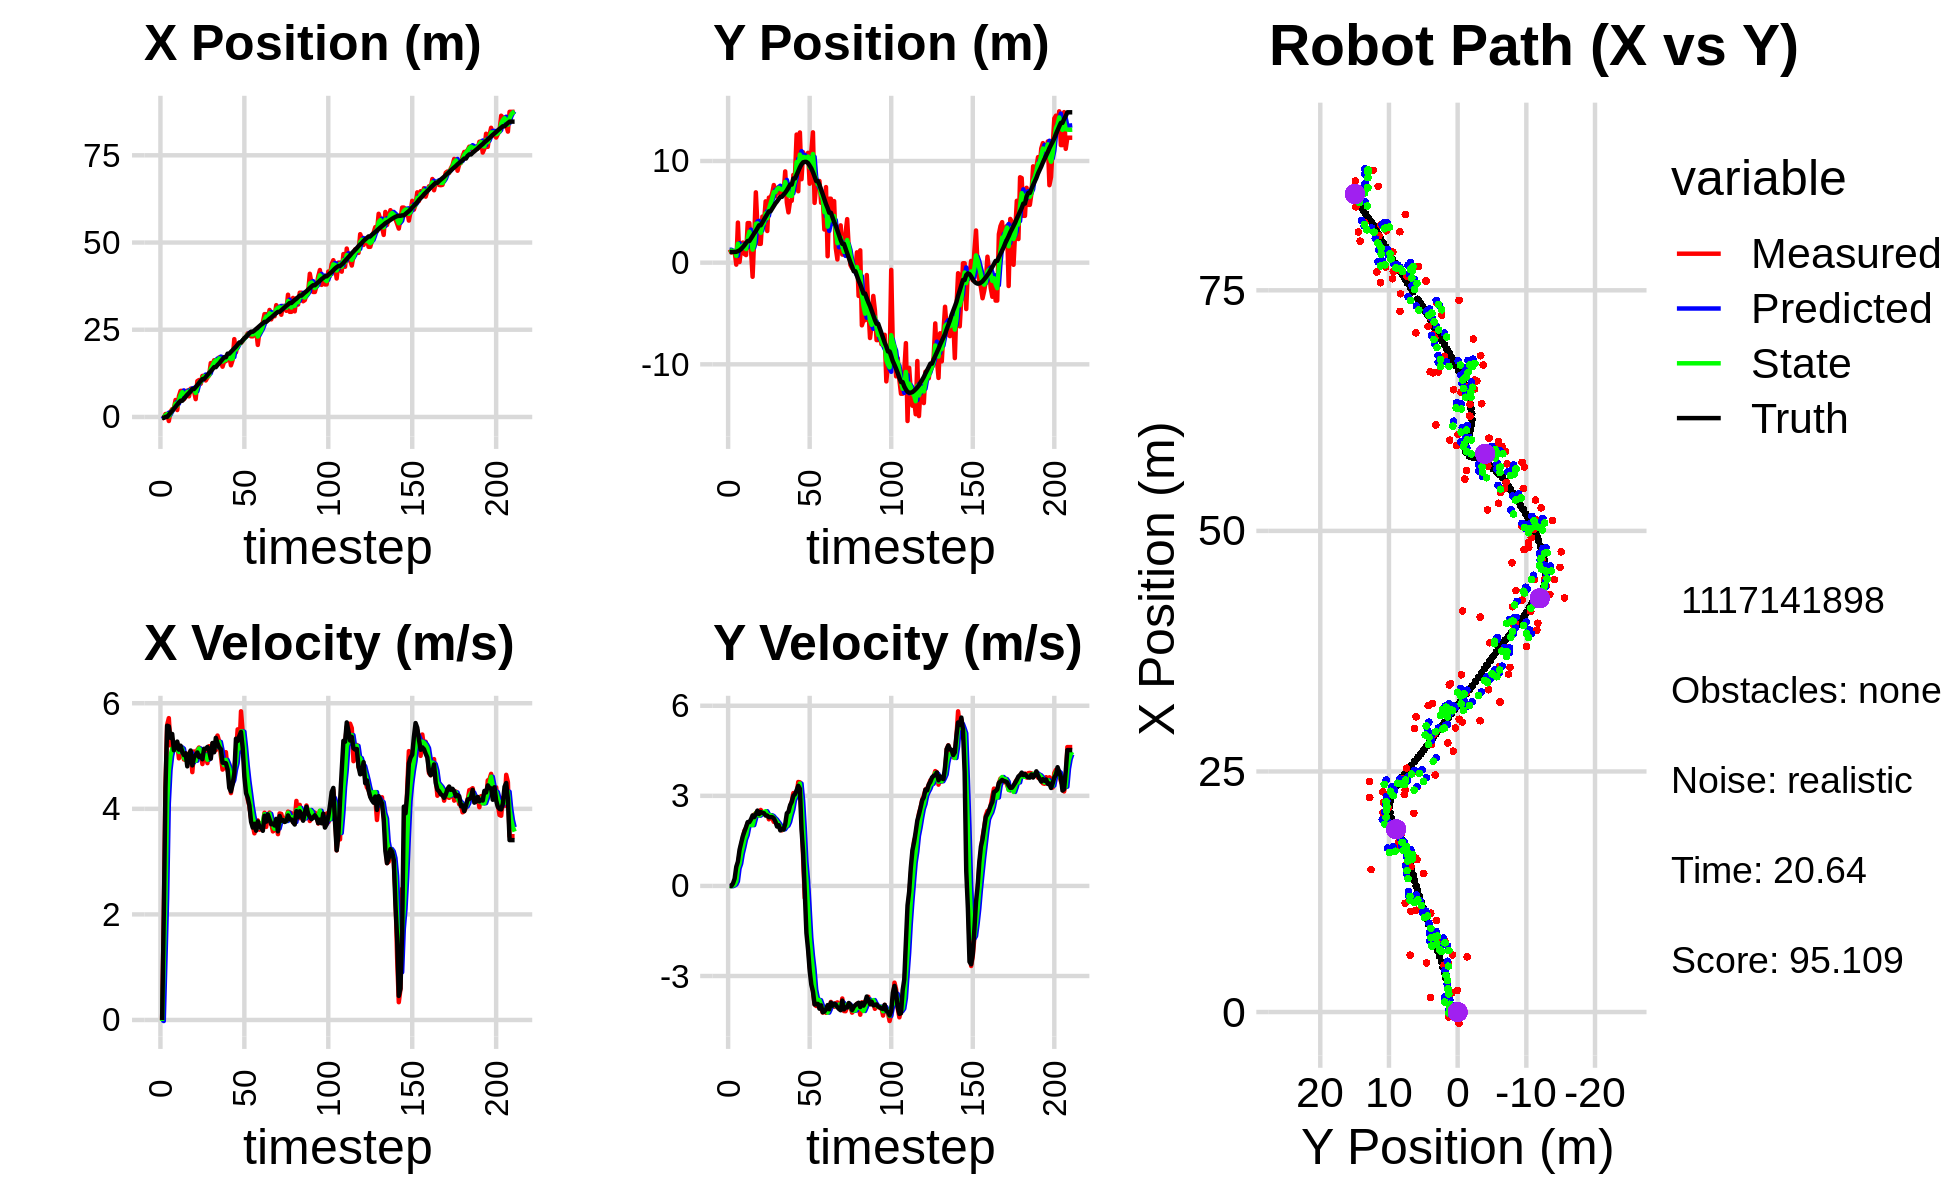

Data behind this chart, as committed beside it:
5.605964661890802114e-01, 2.483315945416068704e+00, 0.000000000000000000e+00, 0.000000000000000000e+00, 0.000000000000000000e+00, 0.000000000000000000e+00, 0.000000000000000000e+00, 0.000000000000000000e+00, 2.686300833802038879e-01, 1.260196213918189700e+00, 0.000000000000000000e+00, 0.000000000000000000e+00, -2.858919499113050655e-01, 1.048130155740733205e+00, 0.000000000000000000e+00, 0.000000000000000000e+00, 0.000000000000000000e+00, -9.874821262201294303e-05
-5.136530249696518169e-01, 1.295867950316451411e+00, 0.000000000000000000e+00, 0.000000000000000000e+00, 2.686300833802038879e-01, 1.260196213918189700e+00, 0.000000000000000000e+00, 0.000000000000000000e+00, -7.777158516816840006e-02, 1.271072197894553391e+00, -1.980881458489960889e-02, 6.518581389506945432e-04, -2.858919499113050655e-01, 1.048130155740733205e+00, 0.000000000000000000e+00, 0.000000000000000000e+00, 0.000000000000000000e+00, -1.168350136140361428e-04
-2.327406661319955938e-01, 9.996494347001224634e-01, 1.963999920010224498e+00, -5.116203419653451035e-04, -7.975246662665835817e-02, 1.271137383708448532e+00, -1.980881458489960889e-02, 6.518581389506945432e-04, -1.374112360114193021e-01, 1.172187278895138629e+00, 1.131530330305510423e+00, -9.768138481944483448e-03, -2.520174377069399618e-01, 1.048124804946428901e+00, 2.000000000000000000e+00, 1.000000000000000021e-03, 2.000000000000000000e+00, 2.604991605039685965e-04
8.473390346950741003e-01, 1.102214167757672225e+00, 4.374620939221633087e+00, 5.759026066651249526e-02, -2.425820298086825422e-02, 1.171210465046944149e+00, 1.131530330305510423e+00, -9.768138481944483448e-03, 4.828723877893963401e-01, 1.148508703420257682e+00, 2.314007848927394306e+00, 1.269399127362545732e-02, 3.172737395954094292e-02, 1.049342702667208416e+00, 4.399000000000000021e+00, 8.599999999999999312e-02, 4.400000095367431641e+00, -1.316386833786964417e-02
8.473390346950741003e-01, 1.102214167757672225e+00, 5.590515662087564230e+00, 7.359706331427405546e-02, 7.142731726821357485e-01, 1.149778102547620140e+00, 2.314007848927394306e+00, 1.269399127362545732e-02, 8.104055576851226794e-01, 1.134072561553908454e+00, 4.101569016896904785e+00, 4.596079997353757357e-02, 3.172737395954094292e-02, 1.049342702667208416e+00, 5.573999999999999844e+00, 2.449999999999999956e-01, 5.578999996185302734e+00, -1.316386833786964417e-02
-1.167613685145813651e+00, -1.939804669909191981e-01, 5.718445897891387020e+00, 3.791264970327567485e-01, 1.220562459374813224e+00, 1.138668641551262128e+00, 4.101569016896904785e+00, 4.596079997353757357e-02, 1.833810568083724668e-01, 6.698104737878203263e-01, 4.730584507377622927e+00, 1.536981590846947798e-01, 5.942655211836418427e-01, 1.068379032695068398e+00, 5.562999999999999723e+00, 6.380000000000000115e-01, 5.599999904632568359e+00, -6.620198488235473633e-02
1.494888603937422289e+00, 3.943684577532740931e+00, 5.199523907944344714e+00, 7.262583085343476963e-01, 6.564395075461347817e-01, 6.851802896962898570e-01, 4.730584507377622927e+00, 1.536981590846947798e-01, 1.047188137807862240e+00, 1.864421615809045640e+00, 5.005623814678332728e+00, 5.813192651623700913e-01, 1.234051287751195325e+00, 1.130085228553110444e+00, 5.344000000000000306e+00, 8.110000000000000542e-01, 5.405000209808349609e+00, -1.387799680233001709e-01
2.242854208120264481e+00, 6.588423192352578506e-02, 5.317306575874963137e+00, 1.055221218283551421e+00, 1.547750519275695513e+00, 1.922553542325282638e+00, 5.005623814678332728e+00, 5.813192651623700913e-01, 1.875679604324035576e+00, 1.269589857562316570e+00, 5.140338826162984098e+00, 7.411649845861926211e-01, 1.748024523762816029e+00, 1.214005827335968180e+00, 5.418000000000000149e+00, 1.201999999999999957e+00, 5.548999786376953125e+00, -1.959050446748733521e-01
2.429451033983018871e+00, 1.479305185035552750e+00, 5.120697795644662875e+00, 1.351321622000168254e+00, 2.389713486940333809e+00, 1.343706356020935910e+00, 5.140338826162984098e+00, 7.411649845861926211e-01, 2.407601781071464053e+00, 1.405924012813708934e+00, 5.131772829232828848e+00, 1.071854989359799726e+00, 2.366978228701357434e+00, 1.354423775769548755e+00, 5.110000000000000320e+00, 1.429999999999999938e+00, 5.306000232696533203e+00, -2.580120563507080078e-01
4.867584288356832545e+00, 1.981214149994364737e+00, 5.201949415884556061e+00, 1.588220603521989904e+00, 2.920779063994746849e+00, 1.513109511749688885e+00, 5.131772829232828848e+00, 1.071854989359799726e+00, 3.817556801683032575e+00, 1.696834607341103585e+00, 5.177566060937058623e+00, 1.298611785967812127e+00, 2.954918444870521466e+00, 1.520476951392913278e+00, 5.171999999999999709e+00, 1.655000000000000027e+00, 5.429999828338623047e+00, -2.963235676288604736e-01
1.982406437719114400e+00, 8.543599989054415644e-01, 5.244119683722197500e+00, 1.841351057808756853e+00, 4.335313407776738792e+00, 1.826695785937884731e+00, 5.177566060937058623e+00, 1.298611785967812127e+00, 3.262786059540601080e+00, 1.490812073866330412e+00, 5.131519795485988134e+00, 1.551317171817918616e+00, 3.553421556972860440e+00, 1.714604212605328470e+00, 5.274000000000000021e+00, 1.814000000000000057e+00, 5.578000068664550781e+00, -3.376783132553100586e-01
5.940023839537613703e+00, 7.464016820114366402e-01, 4.957209783174918449e+00, 1.925407349503958532e+00, 3.775938039089199894e+00, 1.645943791048122273e+00, 5.131519795485988134e+00, 1.551317171817918616e+00, 4.766928012547487548e+00, 1.333743756442985484e+00, 5.076666810839995492e+00, 1.694740492017396516e+00, 4.149769366336045096e+00, 1.933908953818549215e+00, 5.121000000000000441e+00, 1.961000000000000076e+00, 5.482999801635742188e+00, -3.704712986946105957e-01
7.465578616058766492e+00, 3.894429876712752314e+00, 5.117901997054615570e+00, 2.094750932455876846e+00, 5.274594693631486919e+00, 1.503217805644725180e+00, 5.076666810839995492e+00, 1.694740492017396516e+00, 6.274189332161201449e+00, 2.369616756822946702e+00, 5.166297693218578679e+00, 1.972953389502145383e+00, 4.644756853964241650e+00, 2.130543901337909940e+00, 5.195999999999999730e+00, 2.125999999999999890e+00, 5.613999843597412109e+00, -3.884967565536499023e-01
7.465578616058766492e+00, 3.894429876712752314e+00, 5.089212004518236299e+00, 2.083008154135322698e+00, 6.790819101483059228e+00, 2.566912095773161262e+00, 5.166297693218578679e+00, 1.972953389502145383e+00, 7.099336837067544259e+00, 3.046900399954274530e+00, 5.140102657970591515e+00, 2.050932380522353604e+00, 4.644756853964241650e+00, 2.130543901337909940e+00, 5.076999999999999957e+00, 2.125999999999999890e+00, 5.504000186920166016e+00, -3.884967565536499023e-01
5.090661854098284422e+00, 1.342060163160609498e+00, 4.934506510782329158e+00, 2.120915954758796573e+00, 7.613347102864603144e+00, 3.251993638006509979e+00, 5.140102657970591515e+00, 2.050932380522353604e+00, 6.459810860632353879e+00, 2.569048841011072781e+00, 4.965192291187802809e+00, 2.029501826564566347e+00, 5.232277453594177175e+00, 2.375712825506005821e+00, 5.017999999999999794e+00, 2.217999999999999972e+00, 5.486999988555908203e+00, -4.059403836727142334e-01
5.734331272832809745e+00, -1.388334201101804055e+00, 4.930403423165505394e+00, 2.231785837727537913e+00, 6.956330089751133983e+00, 2.771999023667529372e+00, 4.965192291187802809e+00, 2.029501826564566347e+00, 6.393059894051198455e+00, 1.283728725222758715e+00, 4.932215447984514611e+00, 2.025074799294077188e+00, 5.809410632036961175e+00, 2.629605843873013882e+00, 5.051999999999999602e+00, 2.349000000000000199e+00, 5.571000099182128906e+00, -4.250620007514953613e-01
7.548555076689171806e+00, 2.441535606759658528e+00, 4.989819862579271792e+00, 2.379176409894822264e+00, 6.886281438849650272e+00, 1.486236205152166479e+00, 4.932215447984514611e+00, 2.025074799294077188e+00, 7.189299965748152665e+00, 1.837428152527013525e+00, 4.978568914890662889e+00, 2.229633831824093360e+00, 6.385918200682036527e+00, 2.896573021511822610e+00, 4.804999999999999716e+00, 2.291999999999999815e+00, 5.323999881744384766e+00, -4.449208974838256836e-01
5.910846591028542818e+00, 6.918643310318498330e+00, 5.051498167597350708e+00, 2.412461568187597827e+00, 7.687156857237218865e+00, 2.060391535709422683e+00, 4.978568914890662889e+00, 2.229633831824093360e+00, 6.871877026976062730e+00, 3.809809127923617034e+00, 4.983904465235502457e+00, 2.427689763851473170e+00, 6.848787844669954161e+00, 3.117793156864292037e+00, 4.991999999999999993e+00, 2.387000000000000011e+00, 5.533999919891357422e+00, -4.455459713935852051e-01
8.103525459757708660e+00, 3.526597260531159961e+00, 5.091963814756843121e+00, 2.494154240294750302e+00, 7.370267473499612976e+00, 4.052578104308764750e+00, 4.983904465235502457e+00, 2.427689763851473170e+00, 7.706746395249717274e+00, 3.865627260818686572e+00, 5.055176298002463042e+00, 2.445578213942722900e+00, 7.427151262708915347e+00, 3.396371915294498667e+00, 5.105000000000000426e+00, 2.508999999999999897e+00, 5.688000202178955078e+00, -4.554718434810638428e-01
7.379499554562439556e+00, 1.850478007710611106e+00, 4.695093572207136745e+00, 2.335729416718734353e+00, 8.212264025049963223e+00, 4.110185082212958640e+00, 5.055176298002463042e+00, 2.445578213942722900e+00, 7.820434303317541413e+00, 3.295938936706507949e+00, 4.875998004555061272e+00, 2.340445922989743188e+00, 7.997528612584035024e+00, 3.677949979624912213e+00, 4.823000000000000398e+00, 2.392999999999999794e+00, 5.383999824523925781e+00, -4.616320133209228516e-01
7.379499554562439556e+00, 1.850478007710611106e+00, 5.086351618930692098e+00, 2.530373658671619452e+00, 8.308034103773048074e+00, 3.529983529005482179e+00, 4.875998004555061272e+00, 2.340445922989743188e+00, 7.888085788398863762e+00, 2.932457858141127804e+00, 4.952221421049763705e+00, 2.386575191441322019e+00, 7.997528612584035024e+00, 3.677949979624912213e+00, 4.974000000000000199e+00, 2.462000000000000188e+00, 5.550000190734863281e+00, -4.616320133209228516e-01
5.106986820818221418e+00, 4.529697491708506440e+00, 4.991965319007276136e+00, 2.457311477433607116e+00, 8.383307930503839600e+00, 3.171115377285259829e+00, 4.952221421049763705e+00, 2.386575191441322019e+00, 6.878632203015929036e+00, 3.660713680652484481e+00, 4.911475499171594095e+00, 2.452768184900299797e+00, 8.562965930201235309e+00, 3.958311393674863066e+00, 5.022000000000000242e+00, 2.434000000000000163e+00, 5.580999851226806641e+00, -4.574310779571533203e-01
1.027304083113644140e+01, 3.923056288500432753e+00, 5.116054966647368474e+00, 2.451307605508797671e+00, 7.369779752933088623e+00, 3.905990499142514505e+00, 4.911475499171594095e+00, 2.452768184900299797e+00, 8.699544941013442667e+00, 3.912074156688496895e+00, 5.080184541293208511e+00, 2.452528085937998092e+00, 9.138996660687455531e+00, 4.239237143771554805e+00, 5.067999999999999616e+00, 2.419000000000000039e+00, 5.616000175476074219e+00, -4.468209445476531982e-01
1.057682871882216169e+01, 6.033481552640803436e+00, 5.161745184328085934e+00, 2.429693557128532966e+00, 9.207563395142763341e+00, 4.157326965282297060e+00, 5.080184541293208511e+00, 2.452528085937998092e+00, 9.838452440851190417e+00, 4.830097154492072775e+00, 5.143673285719475352e+00, 2.488708232800056930e+00, 9.720171511352351246e+00, 4.515343501374644575e+00, 4.980000000000000426e+00, 2.342999999999999972e+00, 5.504000186920166016e+00, -4.399436116218566895e-01
9.516408860990727803e+00, 3.111841036802152516e+00, 5.098677717881828109e+00, 2.389905228612148047e+00, 1.035281976942313875e+01, 5.078967977772078868e+00, 5.143673285719475352e+00, 2.488708232800056930e+00, 9.969791905864763493e+00, 4.370860137316761929e+00, 5.102337647901227236e+00, 2.386818167446261629e+00, 1.029316574365755876e+01, 4.784794165754670203e+00, 5.006999999999999673e+00, 2.342999999999999972e+00, 5.527999877929687500e+00, -4.383204877376556396e-01
1.176383781493968428e+01, 6.397961094542094607e+00, 4.848307843672608364e+00, 2.219038686807122573e+00, 1.048002567065488577e+01, 4.609541954061388225e+00, 5.102337647901227236e+00, 2.386818167446261629e+00, 1.106349155043997357e+01, 5.246873794154108595e+00, 5.009638112948149313e+00, 2.353419583827644157e+00, 1.086438232661113545e+01, 5.050557210219015047e+00, 4.939000000000000057e+00, 2.286999999999999922e+00, 5.442999839782714844e+00, -4.292333424091339111e-01
1.176383781493968428e+01, 6.397961094542094607e+00, 5.042895055374335023e+00, 2.308099976776072371e+00, 1.156445536173478850e+01, 5.482215752536872877e+00, 5.009638112948149313e+00, 2.353419583827644157e+00, 1.165624732918915996e+01, 5.809534047195868744e+00, 5.029982503238564995e+00, 2.356385227608329913e+00, 1.086438232661113545e+01, 5.050557210219015047e+00, 5.136999999999999567e+00, 2.291999999999999815e+00, 5.625000000000000000e+00, -4.292333424091339111e-01
1.046023690739153444e+01, 6.816318228144522706e+00, 5.065891895093908026e+00, 2.257178625969703312e+00, 1.215924557951301566e+01, 6.045172569956701381e+00, 5.029982503238564995e+00, 2.356385227608329913e+00, 1.138032475396116183e+01, 6.319256073621180470e+00, 5.012702672760450007e+00, 2.329410203790612144e+00, 1.144751220986463736e+01, 5.312974050382976543e+00, 5.136999999999999567e+00, 2.291999999999999815e+00, 5.625000000000000000e+00, -4.191587567329406738e-01
1.130572748228139268e+01, 7.634670569859852485e+00, 4.865440590126748788e+00, 2.134352129406178911e+00, 1.188159502123720657e+01, 6.552197094000241862e+00, 5.012702672760450007e+00, 2.329410203790612144e+00, 1.161532494506264257e+01, 6.935464830486479215e+00, 4.930196375801693343e+00, 2.264571179980789051e+00, 1.202730423231260204e+01, 5.570804192257301501e+00, 5.171999999999999709e+00, 2.251999999999999780e+00, 5.640999794006347656e+00, -4.133971035480499268e-01
1.188822162205227428e+01, 6.531388237334182278e+00, 5.186996466068433342e+00, 2.189056634625594633e+00, 1.210834458264281110e+01, 7.161921948484557987e+00, 4.930196375801693343e+00, 2.264571179980789051e+00, 1.201322474658352490e+01, 6.933632078446231972e+00, 5.045156000381765260e+00, 2.212859761278004100e+00, 1.261837250062353455e+01, 5.825689866432393060e+00, 5.100999999999999979e+00, 2.140000000000000124e+00, 5.531000137329101562e+00, -3.993504643440246582e-01
1.545124369888589655e+01, 7.356343104658166432e+00, 5.001358893197797251e+00, 2.036273618991214285e+00, 1.251774034662170187e+01, 7.154918054574032737e+00, 5.045156000381765260e+00, 2.212859761278004100e+00, 1.385863112743273717e+01, 7.222595557305849567e+00, 5.091108928882800200e+00, 2.133327565111537982e+00, 1.310352569835135128e+01, 6.027826860394497110e+00, 4.950000000000000178e+00, 1.979000000000000092e+00, 5.330999851226806641e+00, -3.866498470306396484e-01
1.506833213579264807e+01, 7.238696112928441728e+00, 5.236546281558332794e+00, 1.998651609188399236e+00, 1.436774202032101755e+01, 7.435928313817003144e+00, 5.091108928882800200e+00, 2.133327565111537982e+00, 1.469236279738735362e+01, 7.361565329658514401e+00, 5.173323379728246962e+00, 2.064674973004540615e+00, 1.368270546255519271e+01, 6.257732942082253835e+00, 5.246999999999999886e+00, 2.024000000000000021e+00, 5.624000072479248047e+00, -3.646086454391479492e-01
1.625927108595492854e+01, 6.719302757922116953e+00, 5.225655222015416435e+00, 1.893117132118093293e+00, 1.520969513536017814e+01, 7.568032826958968506e+00, 5.173323379728246962e+00, 2.064674973004540615e+00, 1.569097039201376909e+01, 7.259086460898111604e+00, 5.221397988322095784e+00, 1.959631946506398714e+00, 1.427597481058566053e+01, 6.478715970604740804e+00, 5.072000000000000064e+00, 1.848999999999999977e+00, 5.399000167846679688e+00, -3.475669026374816895e-01
1.625927108595492854e+01, 6.719302757922116953e+00, 5.111890236968890555e+00, 1.851903077023261845e+00, 1.621311019084597760e+01, 7.455049655548751097e+00, 5.221397988322095784e+00, 1.959631946506398714e+00, 1.623182242927077112e+01, 7.188175445899528171e+00, 5.171315424894950219e+00, 1.889667161271370244e+00, 1.427597481058566053e+01, 6.478715970604740804e+00, 5.344999999999999751e+00, 1.899999999999999911e+00, 5.672999858856201172e+00, -3.475669026374816895e-01
1.510631236463477833e+01, 6.805087573440609994e+00, 5.388580482813950745e+00, 1.915766115543942272e+00, 1.674895397176026535e+01, 7.377142162026665062e+00, 5.171315424894950219e+00, 1.889667161271370244e+00, 1.600174657786916654e+01, 7.172592580958040642e+00, 5.236659495504112805e+00, 1.886939268857440455e+00, 1.487996536548968152e+01, 6.694837643983638564e+00, 5.241999999999999993e+00, 1.877999999999999892e+00, 5.567999839782714844e+00, -3.415868878364562988e-01
1.707899767154086490e+01, 8.977441622600007776e+00, 5.279420837567477598e+00, 1.970010964273208431e+00, 1.652541252741957933e+01, 7.361286507843784577e+00, 5.236659495504112805e+00, 1.886939268857440455e+00, 1.678015731081533346e+01, 7.943409672722374637e+00, 5.268276133937706440e+00, 1.968193798325293953e+00, 1.538373428587074798e+01, 6.876082494582057336e+00, 5.166999999999999815e+00, 2.057999999999999829e+00, 5.561999797821044922e+00, -3.571469485759735107e-01
1.583548271715607747e+01, 5.913419797261497024e+00, 5.005862886434967685e+00, 2.172598294085650750e+00, 1.730698492420910384e+01, 8.140229052554904143e+00, 5.268276133937706440e+00, 1.968193798325293953e+00, 1.662799734815447295e+01, 7.346663416281204562e+00, 5.112895976001498255e+00, 2.006893760333896104e+00, 1.597827583586079214e+01, 7.110933854125329745e+00, 5.129999999999999893e+00, 2.419999999999999929e+00, 5.671999931335449219e+00, -4.094780087471008301e-01
1.440373378985661112e+01, 4.946290328027053818e+00, 4.742895386764645060e+00, 2.407634082409737974e+00, 1.713928694575462330e+01, 7.547352792314594438e+00, 5.112895976001498255e+00, 2.006893760333896104e+00, 1.587719060533436988e+01, 6.624646907767024473e+00, 4.882169396347017631e+00, 2.129278484164165430e+00, 1.656600815106883218e+01, 7.384258343474778385e+00, 4.873999999999999666e+00, 2.471000000000000085e+00, 5.464000225067138672e+00, -4.697326421737670898e-01
1.600439423374733749e+01, 6.087217166482330910e+00, 4.780854186858014110e+00, 2.637239780635644681e+00, 1.636540754496907013e+01, 6.837574756183441238e+00, 4.882169396347017631e+00, 2.129278484164165430e+00, 1.619801867217798019e+01, 6.581656372507800334e+00, 4.826812816997118283e+00, 2.352300528155207626e+00, 1.712464958466930653e+01, 7.678355767996157155e+00, 4.870000000000000107e+00, 2.685000000000000053e+00, 5.560999870300292969e+00, -5.040901303291320801e-01
1.600439423374733749e+01, 6.087217166482330910e+00, 5.073309464539721425e+00, 2.798565489852876897e+00, 1.668069995387769211e+01, 6.816886425323320786e+00, 4.826812816997118283e+00, 2.352300528155207626e+00, 1.637615980918505088e+01, 6.566869285663693212e+00, 4.927500195198953215e+00, 2.545082265218296502e+00, 1.712464958466930653e+01, 7.678355767996157155e+00, 4.863000000000000433e+00, 2.798000000000000043e+00, 5.611000061035156250e+00, -5.040901303291320801e-01
1.758900749686056386e+01, 8.633147999443790965e+00, 4.726618079513977833e+00, 3.091760478882668917e+00, 1.686890982870494682e+01, 6.821377512185522463e+00, 4.927500195198953215e+00, 2.545082265218296502e+00, 1.719435545292303402e+01, 7.485718420200852208e+00, 4.849223404275546656e+00, 2.854219618158172267e+00, 1.813869148533685660e+01, 8.281551911140827116e+00, 4.748000000000000220e+00, 3.005999999999999783e+00, 5.618999958038330078e+00, -5.792638659477233887e-01
1.758900749686056386e+01, 8.633147999443790965e+00, 4.662179690585388059e+00, 3.049610243585305636e+00, 1.767927779335058958e+01, 7.771140382016669790e+00, 4.849223404275546656e+00, 2.854219618158172267e+00, 1.763381439257050687e+01, 8.085599665978485007e+00, 4.759924312131543545e+00, 2.969513525093017581e+00, 1.813869148533685660e+01, 8.281551911140827116e+00, 4.397000000000000242e+00, 3.057999999999999829e+00, 5.355999946594238281e+00, -5.792638659477233887e-01
1.480379539790996013e+01, 1.260274894408664537e+01, 4.298381752606529105e+00, 3.057701802822773818e+00, 1.810980682378366069e+01, 8.382551018487786720e+00, 4.759924312131543545e+00, 2.969513525093017581e+00, 1.658628691090360618e+01, 9.898989783262619468e+00, 4.471937238173063101e+00, 3.123100934489848601e+00, 1.865545708010120052e+01, 8.632973744713000386e+00, 4.330000000000000071e+00, 3.186999999999999833e+00, 5.376999855041503906e+00, -6.183102726936340332e-01
1.631537824934749636e+01, 7.025321677100121676e+00, 4.653314167616840358e+00, 3.462176984208178432e+00, 1.703348063472091312e+01, 1.021129987671160499e+01, 4.471937238173063101e+00, 3.123100934489848601e+00, 1.670838806075317251e+01, 9.077093919162631863e+00, 4.541277019808272364e+00, 3.200979962136920154e+00, 1.915407997417755936e+01, 8.995528294689952631e+00, 4.461000000000000298e+00, 3.334999999999999964e+00, 5.570000171661376953e+00, -6.396654248237609863e-01
2.230586415598355288e+01, 1.280748994512330086e+01, 4.720513784676317215e+00, 3.451934847110813998e+00, 1.716251576273399948e+01, 9.397191915376323479e+00, 4.541277019808272364e+00, 3.200979962136920154e+00, 1.952153577682267382e+01, 1.062733576455527995e+01, 4.736939806059200286e+00, 3.410730589123969203e+00, 1.966801887784804848e+01, 9.380810811264741034e+00, 4.669999999999999929e+00, 3.233999999999999986e+00, 5.681000232696533203e+00, -6.314008831977844238e-01
1.850203007527576204e+01, 8.208095147124073065e+00, 5.085377145698488199e+00, 2.361649185279856233e+00, 1.999522975742859288e+01, 1.096840882346767643e+01, 4.736939806059200286e+00, 3.410730589123969203e+00, 1.931864444425679039e+01, 9.950322392267993976e+00, 4.867673053445836118e+00, 2.839758583409238923e+00, 2.012710052755535983e+01, 9.671188428286997762e+00, 5.328000000000000291e+00, 1.891000000000000014e+00, 5.653999805450439453e+00, -4.347642362117767334e-01
2.070258358893316242e+01, 1.085690988575879246e+01, 5.505423188032557924e+00, 9.030816563905103012e-01, 1.980541174960137241e+01, 1.023429825060891751e+01, 4.867673053445836118e+00, 2.839758583409238923e+00, 2.022985192037488744e+01, 1.040684491945173029e+01, 5.185429887264897175e+00, 1.932252245946271207e+00, 2.073272568012686534e+01, 9.871841503998719958e+00, 5.285000000000000142e+00, 1.096999999999999975e+00, 5.397999763488769531e+00, -1.625869721174240112e-01
2.122777217646638093e+01, 1.011040377591171868e+01, 5.077020841215500013e+00, -4.031224594373928882e-01, 2.074839490910137840e+01, 1.060007014404635761e+01, 5.185429887264897175e+00, 1.932252245946271207e+00, 2.096567366616693207e+01, 1.036281011966659982e+01, 5.145081571779081209e+00, 8.087132737181035314e-01, 2.134873539233155526e+01, 9.909627987787935410e+00, 5.378999999999999559e+00, -2.119999999999999940e-01, 5.383999824523925781e+00, 7.923514395952224731e-02
2.122777217646638093e+01, 1.011040377591171868e+01, 5.847595822635292429e+00, -4.643071761060957314e-01, 2.148018182334483939e+01, 1.044368144703840962e+01, 5.145081571779081209e+00, 8.087132737181035314e-01, 2.137958277440429100e+01, 1.029067324404599226e+01, 5.468149075690721617e+00, 1.928209317369091735e-01, 2.134873539233155526e+01, 9.909627987787935410e+00, 5.456000000000000405e+00, -1.568000000000000060e+00, 5.677000045776367188e+00, 7.923514395952224731e-02
2.179831434790838074e+01, 1.080689652253601096e+01, 5.459656882500357078e+00, -1.794479931511066217e+00, 2.192639768197336281e+01, 1.030995533721968371e+01, 5.468149075690721617e+00, 1.928209317369091735e-01, 2.186753360057288376e+01, 1.043589018179288175e+01, 5.461420006227831081e+00, -7.396110384953678007e-01, 2.197796970602856703e+01, 9.794028356183904549e+00, 5.153999999999999915e+00, -2.112999999999999989e+00, 5.571000099182128906e+00, 3.175567090511322021e-01
2.261230883019350202e+01, 7.763762070784208547e+00, 4.832764352750408499e+00, -2.659067964205315882e+00, 2.241367560119566704e+01, 1.036192907794334417e+01, 5.461420006227831081e+00, -7.396110384953678007e-01, 2.249120462753623428e+01, 9.379306547828964113e+00, 5.171748688268127836e+00, -1.723175147465149548e+00, 2.256844097377499381e+01, 9.543527676704592011e+00, 4.613000000000000433e+00, -2.815999999999999837e+00, 5.403999805450439453e+00, 5.030096173286437988e-01
2.289317598199665227e+01, 1.089296956276293926e+01, 4.426912692574818564e+00, -3.064294065978922177e+00, 2.300837949636304813e+01, 9.206989033082448870e+00, 5.171748688268127836e+00, -1.723175147465149548e+00, 2.293948670855508354e+01, 9.776590621657209823e+00, 4.821098550500741098e+00, -2.317164644395760753e+00, 2.300980240167581670e+01, 9.274910047533126090e+00, 4.296999999999999709e+00, -3.286999999999999922e+00, 5.409999847412109375e+00, 6.054695844650268555e-01
2.395996543822939984e+01, 1.281961233849009396e+01, 4.178641376105554528e+00, -3.483182003923607439e+00, 2.342159656360515640e+01, 9.544874157217634547e+00, 4.821098550500741098e+00, -2.317164644395760753e+00, 2.365441510532302871e+01, 1.068917775975997841e+01, 4.532341201902524652e+00, -2.786816348855325032e+00, 2.350710254913222386e+01, 8.901057794229267017e+00, 4.209999999999999964e+00, -3.508999999999999897e+00, 5.480999946594238281e+00, 6.948767900466918945e-01
2.340790557874961308e+01, 5.879327371163455496e+00, 4.054273002629028788e+00, -3.939451489741492285e+00, 2.410764922551328127e+01, 1.041049612487444520e+01, 4.532341201902524652e+00, -2.786816348855325032e+00, 2.377675918883902639e+01, 8.754359029248789170e+00, 4.293762957091911581e+00, -3.454226118551096736e+00, 2.398209625514684973e+01, 8.476920202068939147e+00, 4.067000000000000171e+00, -3.948999999999999844e+00, 5.669000148773193359e+00, 7.710351943969726562e-01
2.311255222622206773e+01, 7.635099276534737633e+00, 3.819431970743961902e+00, -3.999105117565589396e+00, 2.420613548454821640e+01, 8.408936417393679363e+00, 4.293762957091911581e+00, -3.454226118551096736e+00, 2.369509029593918115e+01, 8.116967722228887183e+00, 4.048326006514740172e+00, -3.734273057267224250e+00, 2.443215519186205142e+01, 8.024501397465988006e+00, 3.754999999999999893e+00, -3.934000000000000163e+00, 5.439000129699707031e+00, 8.083745241165161133e-01
2.311255222622206773e+01, 7.635099276534737633e+00, 3.686131509316457500e+00, -3.859533955792873616e+00, 2.409992289659065534e+01, 7.743540416502164625e+00, 4.048326006514740172e+00, -3.734273057267224250e+00, 2.363979062347234716e+01, 7.701333666639431641e+00, 3.857692876133962390e+00, -3.796743858730287080e+00, 2.443215519186205142e+01, 8.024501397465988006e+00, 3.645000000000000018e+00, -3.928999999999999826e+00, 5.359000205993652344e+00, 8.083745241165161133e-01
2.424997299960639552e+01, 8.033472343798848669e+00, 3.536014600713994760e+00, -3.853505020503556366e+00, 2.402555991108574318e+01, 7.321659280766402489e+00, 3.857692876133962390e+00, -3.796743858730287080e+00, 2.412144586529242218e+01, 7.575560150588106723e+00, 3.712142714300743940e+00, -3.805075066333659883e+00, 2.478460747035835610e+01, 7.648243024601049100e+00, 3.716000000000000192e+00, -4.088000000000000078e+00, 5.525000095367431641e+00, 8.283367156982421875e-01
2.499820126606422477e+01, 5.887021377286608015e+00, 3.691911993138259795e+00, -4.069988891534743303e+00, 2.449266013672249542e+01, 7.195052643954740645e+00, 3.712142714300743940e+00, -3.805075066333659883e+00, 2.472380664742499334e+01, 6.718759424344962206e+00, 3.713600897098641607e+00, -3.965513539710011415e+00, 2.520782428986854740e+01, 7.184152200464550830e+00, 3.585999999999999854e+00, -3.976999999999999869e+00, 5.355000019073486328e+00, 8.340690135955810547e-01
2.064924722961836778e+01, 6.380385770753988162e+00, 3.780909014434037818e+00, -4.215957451673197021e+00, 2.509516673713485702e+01, 6.322208070373960709e+00, 3.713600897098641607e+00, -3.965513539710011415e+00, 2.306023477352401940e+01, 6.336496614443884567e+00, 3.648966680914395244e+00, -4.083318496915778084e+00, 2.562201744332361741e+01, 6.725877358466421541e+00, 3.762000000000000011e+00, -4.208000000000000185e+00, 5.644000053405761719e+00, 8.397469520568847656e-01
2.463606137083348457e+01, 3.260060383806312689e+00, 3.604483316796709413e+00, -4.113108254936709507e+00, 2.342513144161545924e+01, 5.928164764752306581e+00, 3.648966680914395244e+00, -4.083318496915778084e+00, 2.397887815343865725e+01, 4.970071545548401915e+00, 3.654323301085474984e+00, -4.167522541693715610e+00, 2.605192333521016224e+01, 6.241859986118821979e+00, 3.661000000000000032e+00, -4.184000000000000163e+00, 5.559999942779541016e+00, 8.512076139450073242e-01
2.534107345367250019e+01, 7.432641818519748256e+00, 3.730663454054005790e+00, -4.225863241840366769e+00, 2.434431048354720417e+01, 4.553319291379030354e+00, 3.654323301085474984e+00, -4.167522541693715610e+00, 2.480250622088023960e+01, 5.584867293640816577e+00, 3.711557386133173875e+00, -4.119636444353146132e+00, 2.647135502120540451e+01, 5.763125016254391220e+00, 3.648000000000000131e+00, -4.113999999999999879e+00, 5.499000072479248047e+00, 8.475561738014221191e-01
... 151 more rows
